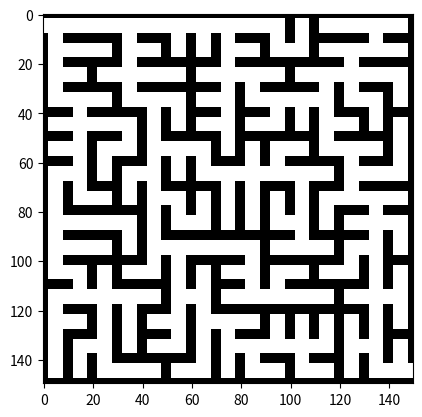

This chart was generated by the following Python code:
import random
import numpy as np
from matplotlib import pyplot as plt
import matplotlib.cm as cm


# num_rows = int(input("Rows: "))  # number of rows
# num_cols = int(input("Columns: "))  # number of columns
num_rows, num_cols = 15, 15

# The array M is going to hold the array information for each cell.
# The first four coordinates tell if walls exist on those sides
# and the fifth indicates if the cell has been visited in the search.
# M(LEFT, UP, RIGHT, DOWN, CHECK_IF_VISITED)
M = np.zeros((num_rows, num_cols, 5), dtype=np.uint8)

# Break the walls of enter and exit
M[0, 0, 0] = 1
M[num_rows - 1, num_cols - 1, 2] = 1

# Set starting row and column.
# The possibility is the stack of visited locations.
possibility = [(0, 0)]

# Trace a path though the cells of the maze and open walls along the path.
# We do this with a while loop, repeating the loop until there is no possibility,
# which would mean we backtracked to the initial start.

# Imagination(wst):
# Image that there is a tree which has many branches,
# and all cells in the array will be connected by special branches.
# Now there is a special branch, growing strongly and getting the exit cell.

# Attention(wst):
# The nearby cell which have not been visited is added to `possibility`,
# but can not be connected by other cell either connect to them,
# (by the visited status value `2`) unless it is choiced from `check`.
# Then it can connect to other cell(s) which have been visited.
# This function ensures that a cell can only connected by one branch.

while possibility:
    # random choose a candidate cell from the cell set histroy
    r, c = random.choice(possibility)
    M[r, c, 4] = 1  # designate this location as visited

    possibility.remove((r, c))
    check = []
    # If the randomly chosen cell has multiple edges
    # that connect it to the existing maze.
    if c > 0:  # the visit state of left cell (for example)
        if M[r, c - 1, 4] == 1:  # If this cell was visited,
            check.append("L")  # it can be choiced as direction.
        elif M[r, c - 1, 4] == 0:  # else if it has not been visited...
            possibility.append((r, c - 1))
            M[r, c - 1, 4] = 2
    if r > 0:  # the visit state of up cell
        if M[r - 1, c, 4] == 1:
            check.append("U")
        elif M[r - 1, c, 4] == 0:
            possibility.append((r - 1, c))
            M[r - 1, c, 4] = 2
    if c < num_cols - 1:  # the visit state of right cell
        if M[r, c + 1, 4] == 1:
            check.append("R")
        elif M[r, c + 1, 4] == 0:
            possibility.append((r, c + 1))
            M[r, c + 1, 4] = 2
    if r < num_rows - 1:  # the visit state of down cell
        if M[r + 1, c, 4] == 1:
            check.append("D")
        elif M[r + 1, c, 4] == 0:
            possibility.append((r + 1, c))
            M[r + 1, c, 4] = 2

    # Select one of these edges as direction at random,
    # and break the walls between these two cells.
    if len(check):
        move_direction = random.choice(check)  # Select a direction
        # Break the walls.
        if move_direction == "L":
            M[r, c, 0] = 1
            c = c - 1
            M[r, c, 2] = 1
        if move_direction == "U":
            M[r, c, 1] = 1
            r = r - 1
            M[r, c, 3] = 1
        if move_direction == "R":
            M[r, c, 2] = 1
            c = c + 1
            M[r, c, 0] = 1
        if move_direction == "D":
            M[r, c, 3] = 1
            r = r + 1
            M[r, c, 1] = 1

# The array image is going to be the output image to display
image = np.zeros((num_rows * 10, num_cols * 10), dtype=np.uint8)


# Generate the image for display
for row in range(0, num_rows):
    for col in range(0, num_cols):
        cell_data = M[row, col]
        for i in range(10 * row + 2, 10 * row + 8):
            image[i, range(10 * col + 2, 10 * col + 8)] = 255
        if cell_data[0] == 1:
            image[range(10 * row + 2, 10 * row + 8), 10 * col] = 255
            image[range(10 * row + 2, 10 * row + 8), 10 * col + 1] = 255
        if cell_data[1] == 1:
            image[10 * row, range(10 * col + 2, 10 * col + 8)] = 255
            image[10 * row + 1, range(10 * col + 2, 10 * col + 8)] = 255
        if cell_data[2] == 1:
            image[range(10 * row + 2, 10 * row + 8), 10 * col + 9] = 255
            image[range(10 * row + 2, 10 * row + 8), 10 * col + 8] = 255
        if cell_data[3] == 1:
            image[10 * row + 9, range(10 * col + 2, 10 * col + 8)] = 255
            image[10 * row + 8, range(10 * col + 2, 10 * col + 8)] = 255

# Display the image
print(image)
plt.imshow(image, cmap=cm.Greys_r, interpolation="none")
plt.pause(0.001)
plt.clf()
plt.show()
